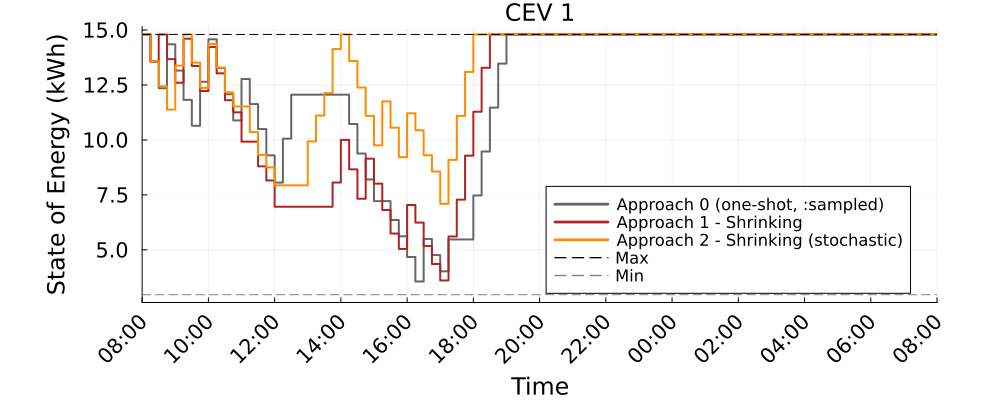

The table this chart was drawn from, first rows:
Time_Period, CEV_1_A0_kWh, CEV_1_A1S_kWh, CEV_1_A2S_kWh
1, 14.8, 14.8, 14.8
2, 13.56, 13.59, 13.59
3, 12.35, 14.8, 12.45
4, 14.35, 13.68, 11.38
5, 13.16, 12.6, 13.38
6, 11.82, 14.6, 14.8
7, 10.65, 13.36, 13.52
8, 12.65, 12.23, 12.36
9, 14.58, 14.23, 14.36
10, 13.28, 13.03, 13.29
11, 12.08, 11.81, 12.17
12, 10.89, 11.26, 11.52
13, 12.77, 9.922, 11.52
14, 11.63, 9.922, 10.36
15, 10.49, 8.801, 9.318
16, 9.3, 8.156, 8.751
17, 8.059, 6.961, 7.935
18, 10.06, 6.961, 7.935
19, 12.06, 6.961, 7.935
20, 12.06, 6.961, 7.935
21, 12.06, 6.961, 9.935
22, 12.06, 6.961, 11.11
23, 12.06, 6.961, 12.13
24, 12.06, 8.061, 14.13
25, 12.06, 10, 14.8
26, 10.72, 8.662, 13.59
27, 9.383, 7.327, 12.39
28, 8.203, 9.147, 11.1
29, 7.216, 8.01, 9.755
30, 7.216, 6.814, 11.76
31, 6.357, 5.742, 10.56
32, 5.617, 5.042, 9.218
33, 4.675, 7.042, 11.21
34, 3.563, 6.241, 10.44
35, 5.497, 5.172, 9.302
36, 4.763, 4.356, 8.562
37, 4.023, 3.608, 7.094
38, 5.473, 5.608, 9.094
39, 5.473, 7.284, 11.09
40, 5.473, 9.284, 13.09
41, 7.473, 11.28, 14.8
42, 9.473, 13.28, 14.8
43, 11.47, 14.8, 14.8
44, 13.47, 14.8, 14.8
45, 14.8, 14.8, 14.8
46, 14.8, 14.8, 14.8
47, 14.8, 14.8, 14.8
48, 14.8, 14.8, 14.8
49, 14.8, 14.8, 14.8
50, 14.8, 14.8, 14.8
51, 14.8, 14.8, 14.8
52, 14.8, 14.8, 14.8
53, 14.8, 14.8, 14.8
54, 14.8, 14.8, 14.8
55, 14.8, 14.8, 14.8
56, 14.8, 14.8, 14.8
57, 14.8, 14.8, 14.8
58, 14.8, 14.8, 14.8
59, 14.8, 14.8, 14.8
60, 14.8, 14.8, 14.8
... 37 more rows
